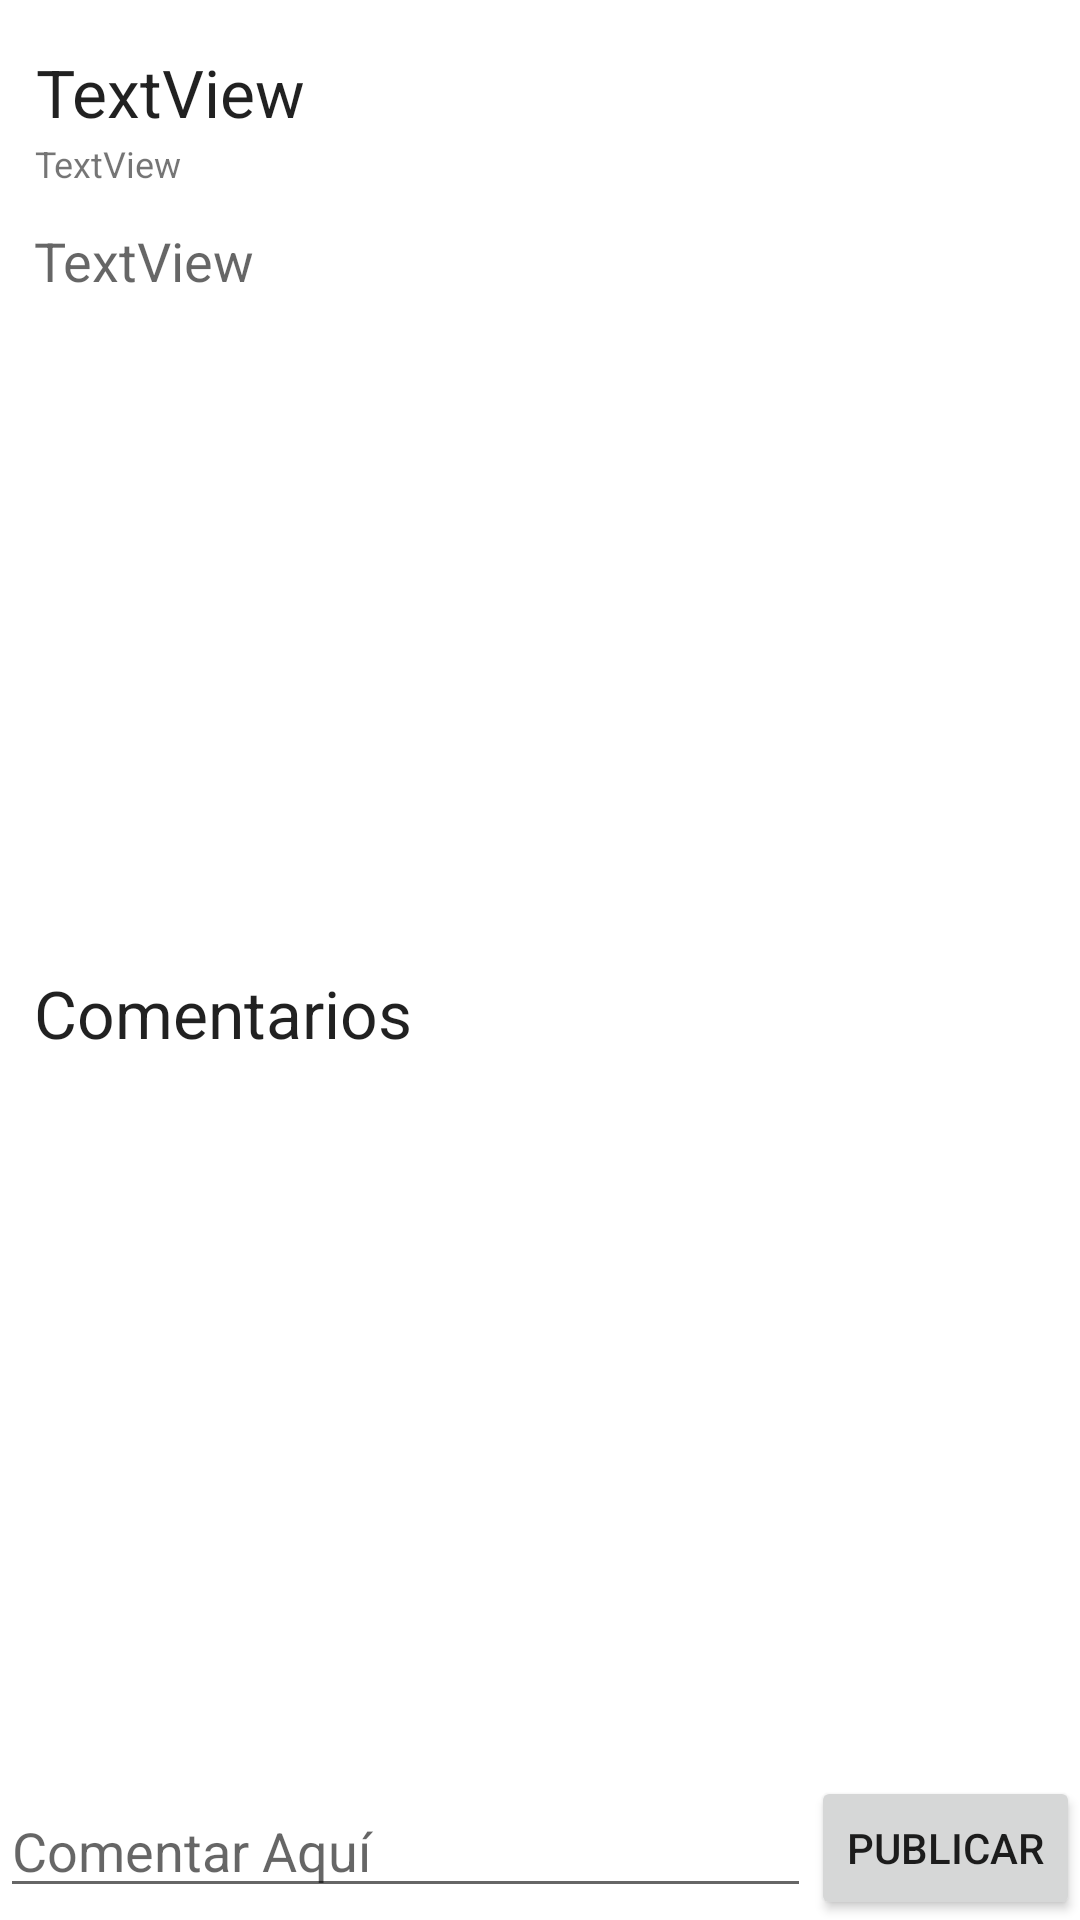

Reconstruct the res/layout file that produces this screen, plus the resources it refers to.
<!-- AndroidManifest.xml: application theme Theme.ProyectoGameverse -->
<!-- res/layout/activity_publicacion_user.xml -->
<?xml version="1.0" encoding="utf-8"?>
<androidx.constraintlayout.widget.ConstraintLayout xmlns:android="http://schemas.android.com/apk/res/android"
    xmlns:app="http://schemas.android.com/apk/res-auto"
    xmlns:tools="http://schemas.android.com/tools"
    android:layout_width="match_parent"
    android:layout_height="match_parent"
    android:layout_margin="8dp"
    tools:context=".PublicacionUserActivity">

    <TextView
        android:id="@+id/tvTituloUser"
        android:layout_width="wrap_content"
        android:layout_height="wrap_content"
        android:layout_marginTop="16dp"
        android:text="TextView"
        android:textAppearance="@style/TextAppearance.AppCompat.Large"
        app:layout_constraintEnd_toEndOf="parent"
        app:layout_constraintHorizontal_bias="0.045"
        app:layout_constraintStart_toStartOf="parent"
        app:layout_constraintTop_toTopOf="parent" />

    <TextView
        android:id="@+id/tvFechaCreacion"
        android:layout_width="wrap_content"
        android:layout_height="wrap_content"
        android:layout_marginTop="1dp"
        android:text="TextView"
        android:textSize="12sp"
        app:layout_constraintEnd_toEndOf="parent"
        app:layout_constraintHorizontal_bias="0.037"
        app:layout_constraintStart_toStartOf="parent"
        app:layout_constraintTop_toBottomOf="@+id/tvTituloUser" />

    <TextView
        android:id="@+id/tvDesc"
        android:layout_width="wrap_content"
        android:layout_height="wrap_content"
        android:layout_marginTop="12dp"
        android:text="TextView"
        android:textAppearance="@style/TextAppearance.AppCompat.Medium"
        app:layout_constraintEnd_toEndOf="parent"
        app:layout_constraintHorizontal_bias="0.039"
        app:layout_constraintStart_toStartOf="parent"
        app:layout_constraintTop_toBottomOf="@+id/tvFechaCreacion" />

    <ImageView
        android:id="@+id/ivPublicacion"
        android:layout_width="188dp"
        android:layout_height="188dp"
        android:layout_marginTop="12dp"
        app:layout_constraintEnd_toEndOf="parent"
        app:layout_constraintHorizontal_bias="0.497"
        app:layout_constraintStart_toStartOf="parent"
        app:layout_constraintTop_toBottomOf="@+id/tvDesc"
        app:srcCompat="@drawable/inc_videojuego" />

    <TextView
        android:id="@+id/tvListaCom"
        android:layout_width="wrap_content"
        android:layout_height="wrap_content"
        android:layout_marginTop="24dp"
        android:text="@string/comentarios"
        android:textAppearance="@style/TextAppearance.AppCompat.Large"
        app:layout_constraintEnd_toEndOf="parent"
        app:layout_constraintHorizontal_bias="0.048"
        app:layout_constraintStart_toStartOf="parent"
        app:layout_constraintTop_toBottomOf="@+id/ivPublicacion" />

    <androidx.recyclerview.widget.RecyclerView
        android:id="@+id/rvComentarios"
        android:layout_width="409dp"
        android:layout_height="0dp"
        android:layout_marginTop="8dp"
        app:layout_constraintBottom_toTopOf="@+id/etComentario"
        app:layout_constraintEnd_toEndOf="parent"
        app:layout_constraintStart_toStartOf="parent"
        app:layout_constraintTop_toBottomOf="@+id/tvListaCom" />

    <EditText
        android:id="@+id/etComentario"
        android:layout_width="0dp"
        android:layout_height="wrap_content"
        android:layout_marginBottom="4dp"
        android:ems="10"
        android:hint="@string/comentar_aqu"
        android:inputType="textPersonName"
        app:layout_constraintBottom_toBottomOf="parent"
        app:layout_constraintEnd_toStartOf="@+id/bPublicar"
        app:layout_constraintStart_toStartOf="parent" />

    <Button
        android:id="@+id/bPublicar"
        android:layout_width="wrap_content"
        android:layout_height="wrap_content"
        android:text="@string/publicar"
        app:layout_constraintBottom_toBottomOf="parent"
        app:layout_constraintEnd_toEndOf="parent" />

</androidx.constraintlayout.widget.ConstraintLayout>
<!-- resources referenced by this layout -->
<resources>
  <string name="comentar_aqu">Comentar Aquí</string>
  <string name="comentarios">Comentarios</string>
  <string name="publicar">Publicar</string>
  <style name="Theme.ProyectoGameverse" parent="Theme.MaterialComponents.DayNight.DarkActionBar">
          
          <item name="colorPrimary">@color/black</item>
          <item name="colorPrimaryVariant">@color/black</item>
          <item name="colorOnPrimary">@color/white</item>
          
          <item name="colorSecondary">@color/teal_200</item>
          <item name="colorSecondaryVariant">@color/teal_700</item>
          <item name="colorOnSecondary">@color/black</item>
          
          <item name="android:statusBarColor" tools:targetApi="l">?attr/colorPrimaryVariant</item>
          
      </style>
  <color name="black">#FF000000</color>
  <color name="white">#FFFFFFFF</color>
  <color name="teal_200">#FF03DAC5</color>
  <color name="teal_700">#FF018786</color>
</resources>
